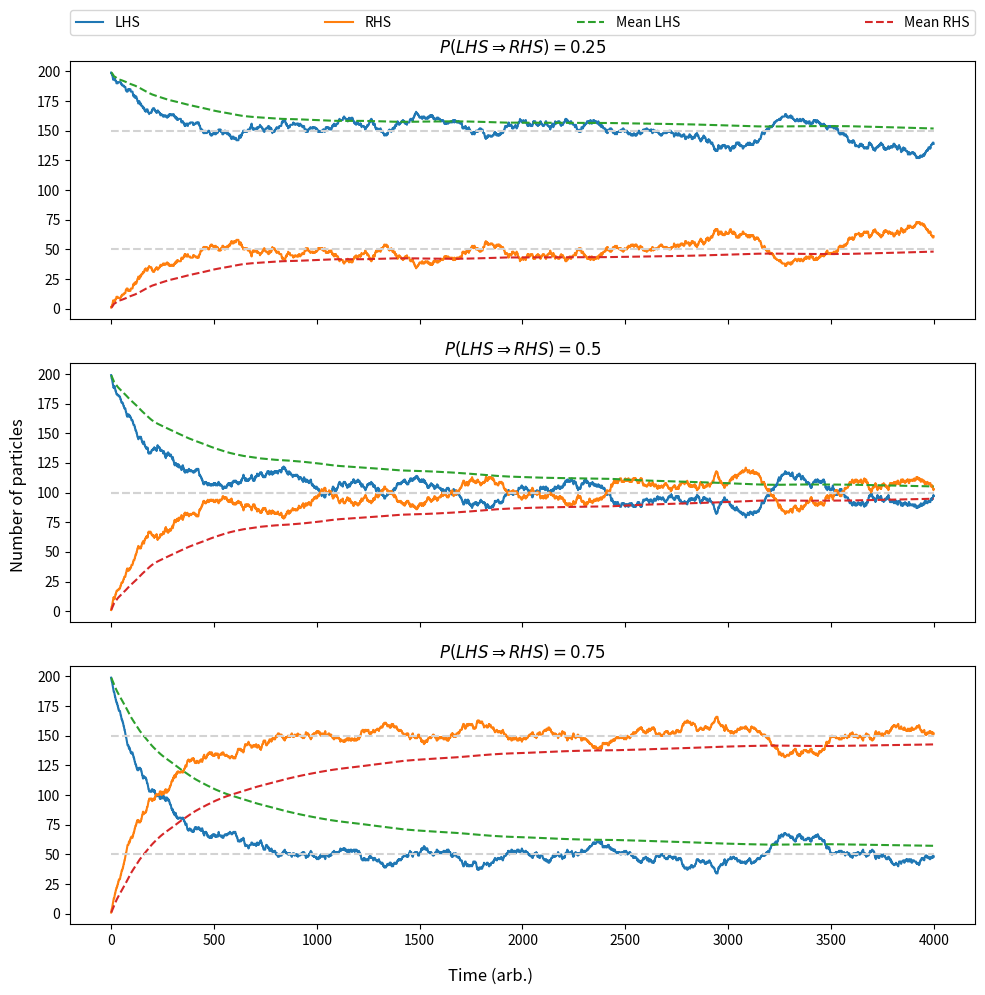

Python code for this plot:
from time import perf_counter
import numpy as np
from numpy.random import Generator, PCG64, MT19937
import matplotlib.pyplot as plt


def chisquare_test(array, bins):
    """chi-squared test

    Args:
        array: Array to be tested
        bins [int]: Number of bins 'array' is to be split into

    Returns:
        [float]: chi_1-squared value
    """
    f_observed = np.histogram(array, bins)  # Split input array into M equal bins
    f_expected = np.ones(bins) * (len(array) / bins)  # Assume equal spacing in bins
    chi_square_array = [0] * bins  # Placeholding empty array
    for i in range(len(array)):
        chi_square_array[i] = (f_observed[i] - f_expected[i]) ** 2 / f_expected[i]
        # chi square equation

    return np.sum(chi_square_array)

def simple_partition(generator, seed, total_particles, lhs_particles, time):
    """ Simple partitioned box simulation, where particles movement is dictated only by
    the probability of moving to the other side of the partition. This method randomly
    swaps particles to the other side depending on a pseudo random number generator

    Args:
        generator (PCG64, MT19937): Type of generator for pseudo-random numbers
        seed (int): seed for generator
        total_particles (int): Total number of particles
        lhs_particles (int): Number of particles on the LHS initially, <= total_particles
        time (int): Simulation time (arb. units)

    Returns:
        Graph of simulated partitioned box
    """
    assert generator in [PCG64,MT19937], 'rng2 - Valid bitgenerator must be used'

    # Get names as strings from np.random class
    bit_generator = generator.__name__
    rng = Generator(generator(seed = seed))
    plt.figure()

    funcstarttime = perf_counter()
    m_array = np.ones(lhs_particles)
    r_array = np.zeros_like(m_array)
    t_array = np.arange(0,time,1)
    m_sumarray = np.empty(time)
    r_sumarray = np.empty(time)
    mean_array = np.empty((time,2))

    for i in range(time):
        r = rng.integers(1,total_particles,1)[0]
        m_array[r], r_array[r] = r_array[r], m_array[r]
        m_sumarray[i], r_sumarray[i] = m_array.sum(), r_array.sum()
        mean_array[i,0] = np.mean(m_sumarray[:i])
        mean_array[i,1] = np.mean(r_sumarray[:i])

    plt.plot(t_array, m_sumarray, label = 'LHS')
    plt.plot(t_array, r_sumarray, label = 'RHS')
    plt.plot(t_array, mean_array[:,0],label = 'Mean LHS', linestyle = '--')
    plt.plot(t_array, mean_array[:,1], label = 'Mean RHS', linestyle = '--')
    funcendtime = perf_counter()
    elapsed_time = np.round((funcendtime - funcstarttime) * 1e3, 4)

    plt.xlabel("Time (arb.)")
    plt.ylabel("Number of particles")
    plt.legend()
    plt.hlines(1/2*total_particles,0,time,'lightgrey','--')
    plt.tight_layout()
    plt.savefig(fname = "Lab 1/IMAGES/{}_{}_Lec_Ex".format(bit_generator, seed))

    return print("Simulation time = {}ms".format(elapsed_time))

def simple_partition_prob(generator, seed, total_particles, lhs_particles, time, prob, plot_count):
    """Simple partitioned box simulation, where particles movement is dictated only by
    the user input probability of moving to the other side of the partition. This method randomly
    swaps particles to the other side depending on a pseudo random number generator

    Args:
        generator (PCG64, MT19937): Type of generator for pseudo-random numbers
        seed (int): seed for generator
        total_particles (int): Total number of particles
        lhs_particles (int): Number of particles on the LHS initially, <= total_particles
        time (int): Simulation time (arb. units)
        prob (float): Probability of a particle moving from the LHS to the RHS, <=1
        plot_count (int): Number of plots, dependent on loop

    Returns:
        Graph of simulated partitioned box
    """
    assert generator in [PCG64,MT19937], 'rng2 - Valid bitgenerator must be used'

    rng = Generator(generator(seed = seed))

    funcstarttime = perf_counter()
    m_array = np.ones(lhs_particles) # Assigning '1' to be the LHS state
    r_array = np.zeros_like(m_array) # Assigning '0' to be the RHS state
    t_array = np.arange(0,time,1) # Arbitrary time array for plotting
    m_sumarray = np.zeros(time) # Sum array for plotting
    r_sumarray = np.zeros(time)
    mean_array = np.empty((time,2))

    for i in range(time):
        r = rng.random() # Create random float between 0 and 1
        index = rng.choice(lhs_particles,1) # Create random index choice
        if 0 < r < prob: # If random float is within probability of moving
            m_array[index], r_array[index] = 0 , 1 # Move a particle from LHS to RHS
        else:
            m_array[index], r_array[index] = 1 , 0 # Move a particle from RHS to LHS
        m_sumarray[i], r_sumarray[i] = m_array.sum(), r_array.sum()
        mean_array[i,0] = np.mean(m_sumarray[:i])
        mean_array[i,1] = np.mean(r_sumarray[:i])
        # Sum particle no.s at each step for plotting
    funcendtime = perf_counter()
    elapsed_time = np.round((funcendtime - funcstarttime) * 1e3, 4) # Time taken for loops

    axs[plot_count].plot(t_array, m_sumarray, label = 'LHS')
    axs[plot_count].plot(t_array, r_sumarray, label = 'RHS')
    axs[plot_count].plot(t_array, mean_array[:,0],label = 'Mean LHS', linestyle = '--')
    axs[plot_count].plot(t_array, mean_array[:,1], label = 'Mean RHS', linestyle = '--')
    axs[plot_count].hlines(int(prob*total_particles),0,time,'lightgrey','--')
    axs[plot_count].hlines(int((1-prob)*total_particles),0,time,'lightgrey','--')
    axs[plot_count].set_title('$P(LHS \Rightarrow RHS) = {}$'.format(prob))
    plot_count+=1

    fig.supxlabel("Time (arb.)")
    fig.supylabel("Number of particles")
    axs[0].legend(bbox_to_anchor=(0,1.1,1,0.2), loc="lower left",
                mode="expand", borderaxespad=0, ncol=4)
    fig.tight_layout()

    print("Simulation time = {}ms".format(elapsed_time))

# Generate data

#simple_partition(PCG64, 2010, 200, 200, 4000)
#simple_partition(MT19937, 2010, 200, 200, 4000)
#simple_partition(PCG64, 15832, 200, 200, 4000)
#simple_partition(MT19937, 5255, 200, 200, 4000)

Prob = 0.25
Plot_count = 0
fig, axs = plt.subplots(3, sharex=True, sharey=True, figsize = (10,10))
while Prob < 1:
    simple_partition_prob(PCG64, 2010, 200, 200, 4000, Prob, Plot_count)
    #simple_partition_prob(MT19937, 2010, 200, 200, 4000, prob, plot_count)
    Plot_count +=1
    Prob+=0.25
